Dataset: texas_tortoise_composite (GitHub, csekharan/tortoise-predictor). Classes: blank, other animal, tortoise.

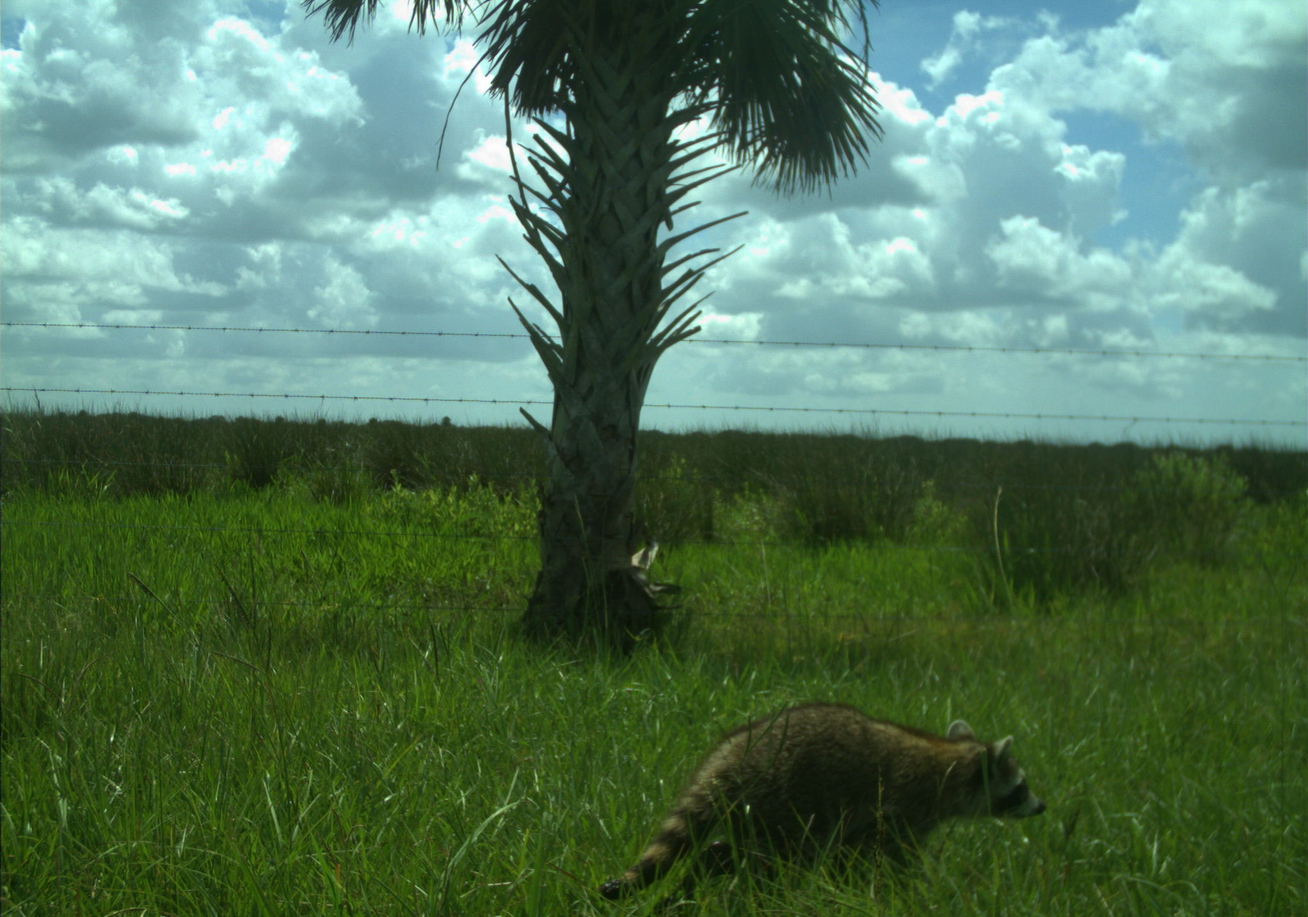
Label: other animal

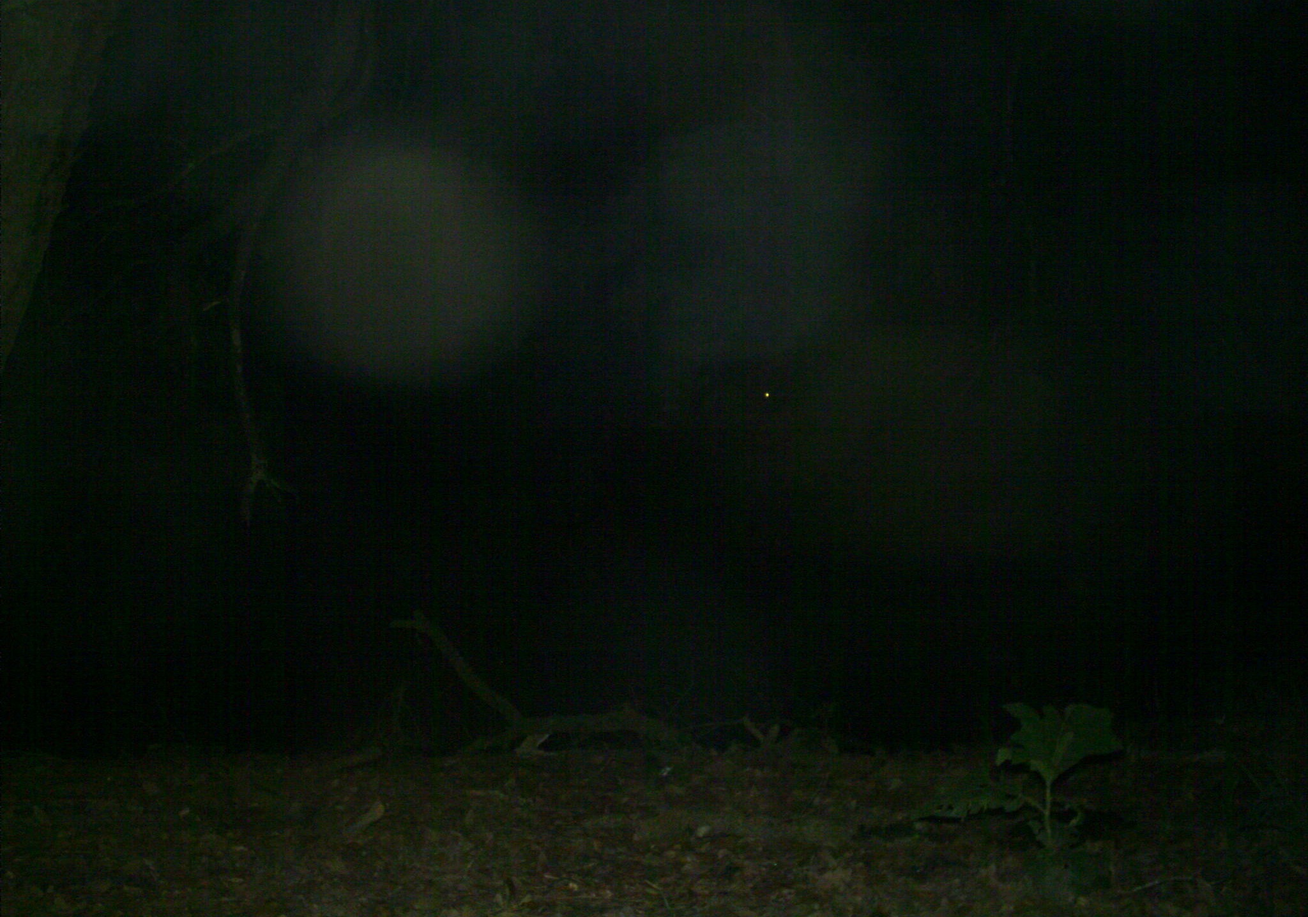
Label: blank

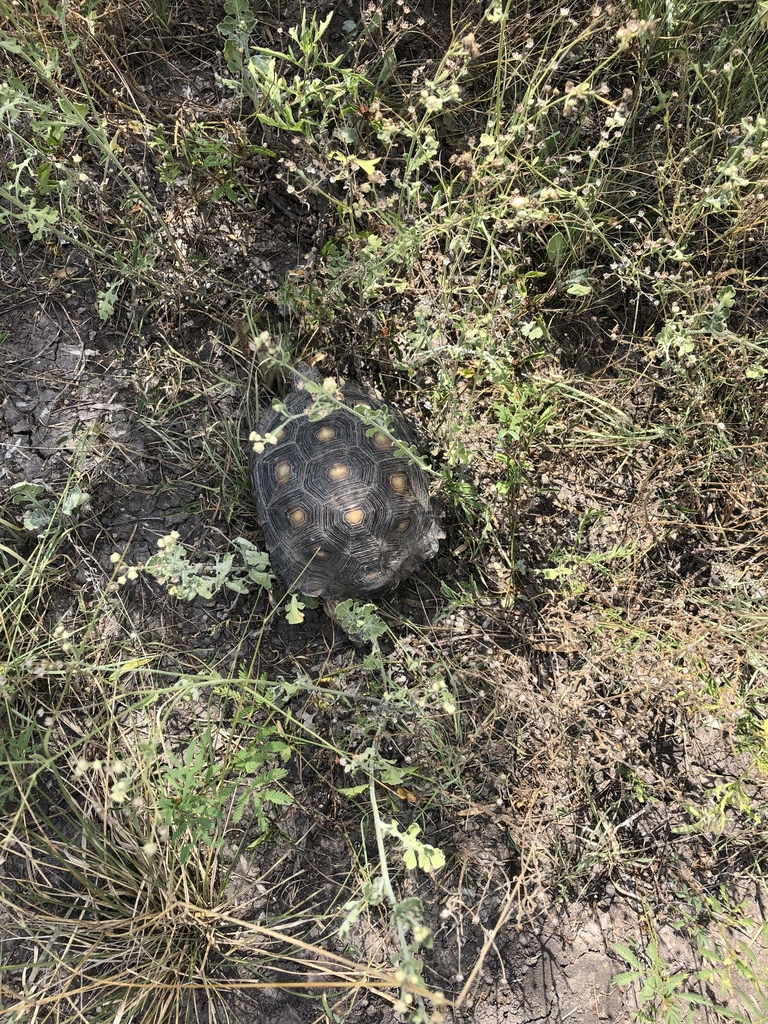
Label: tortoise

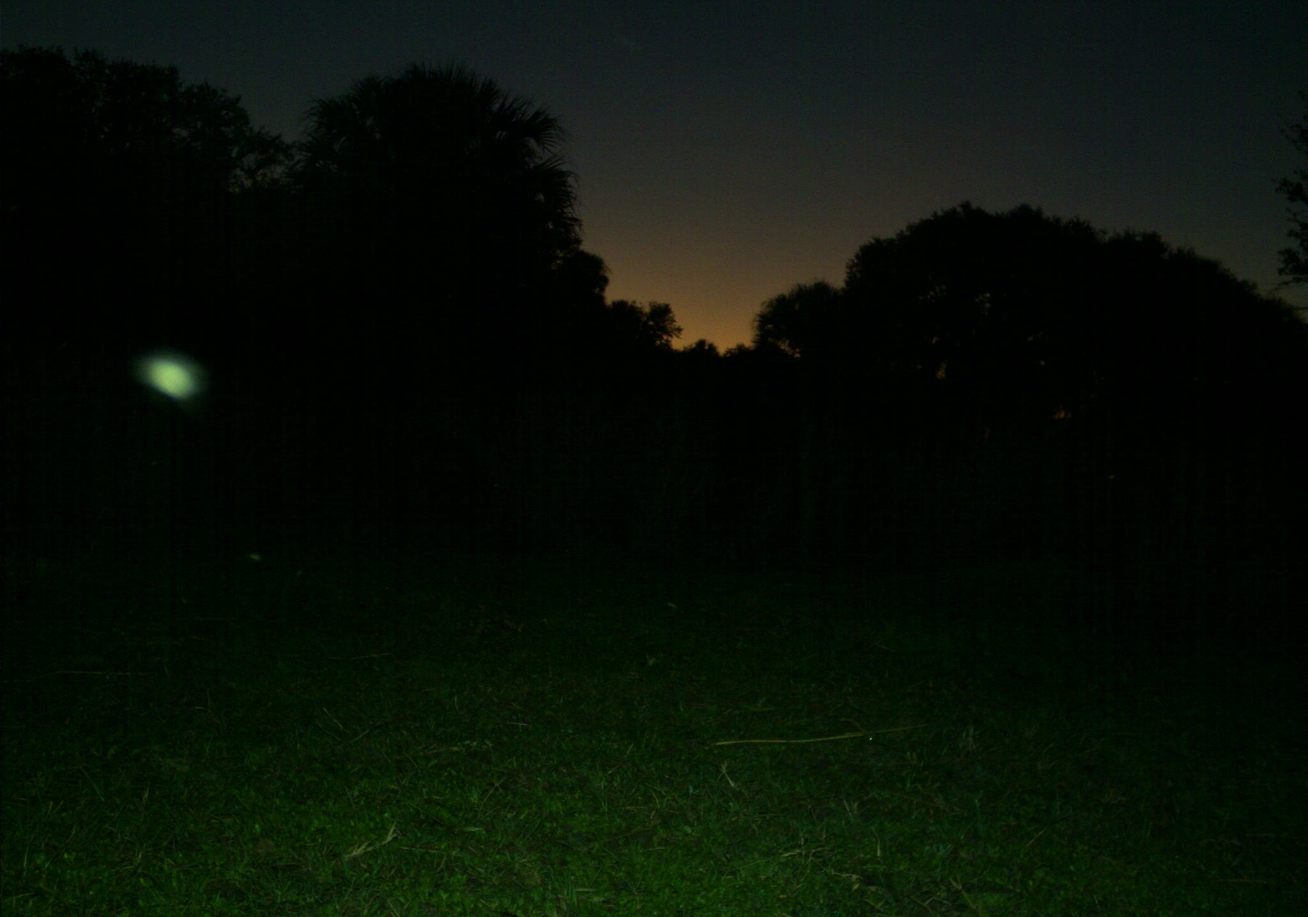
Label: blank

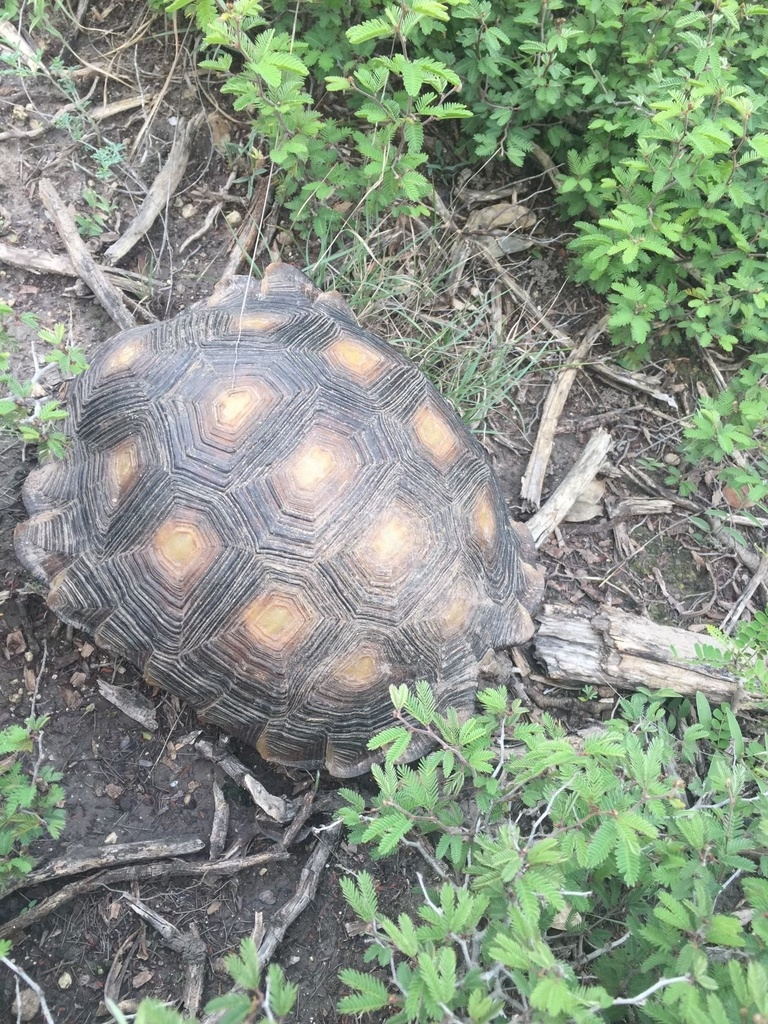
Label: tortoise

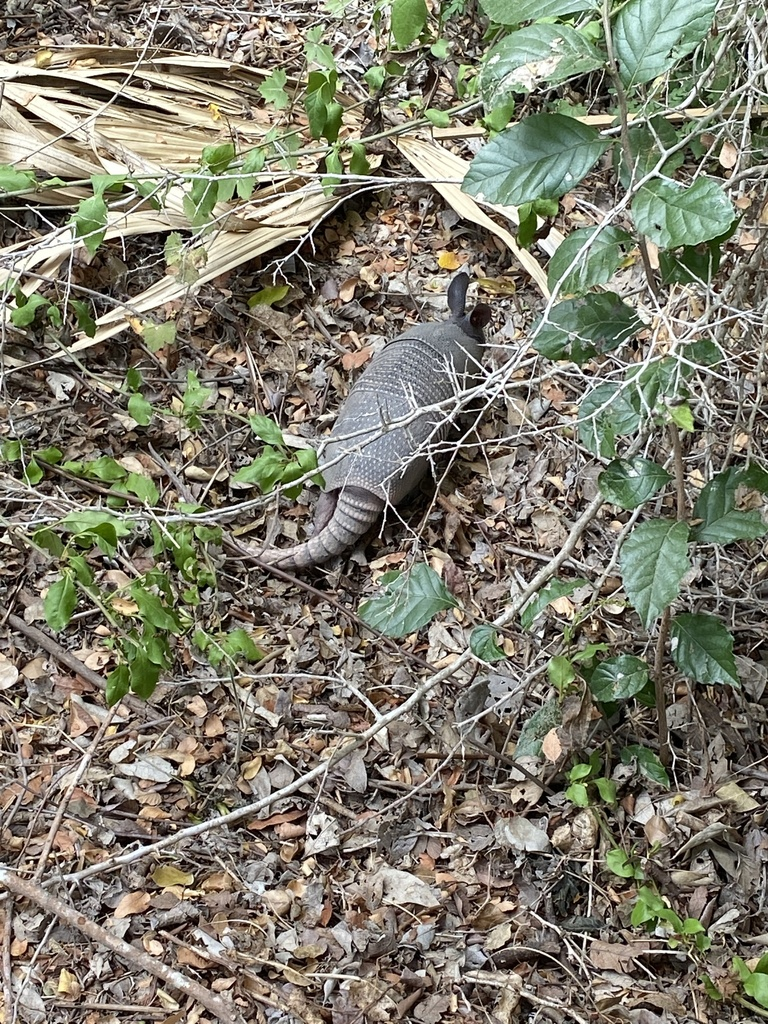
Label: other animal
